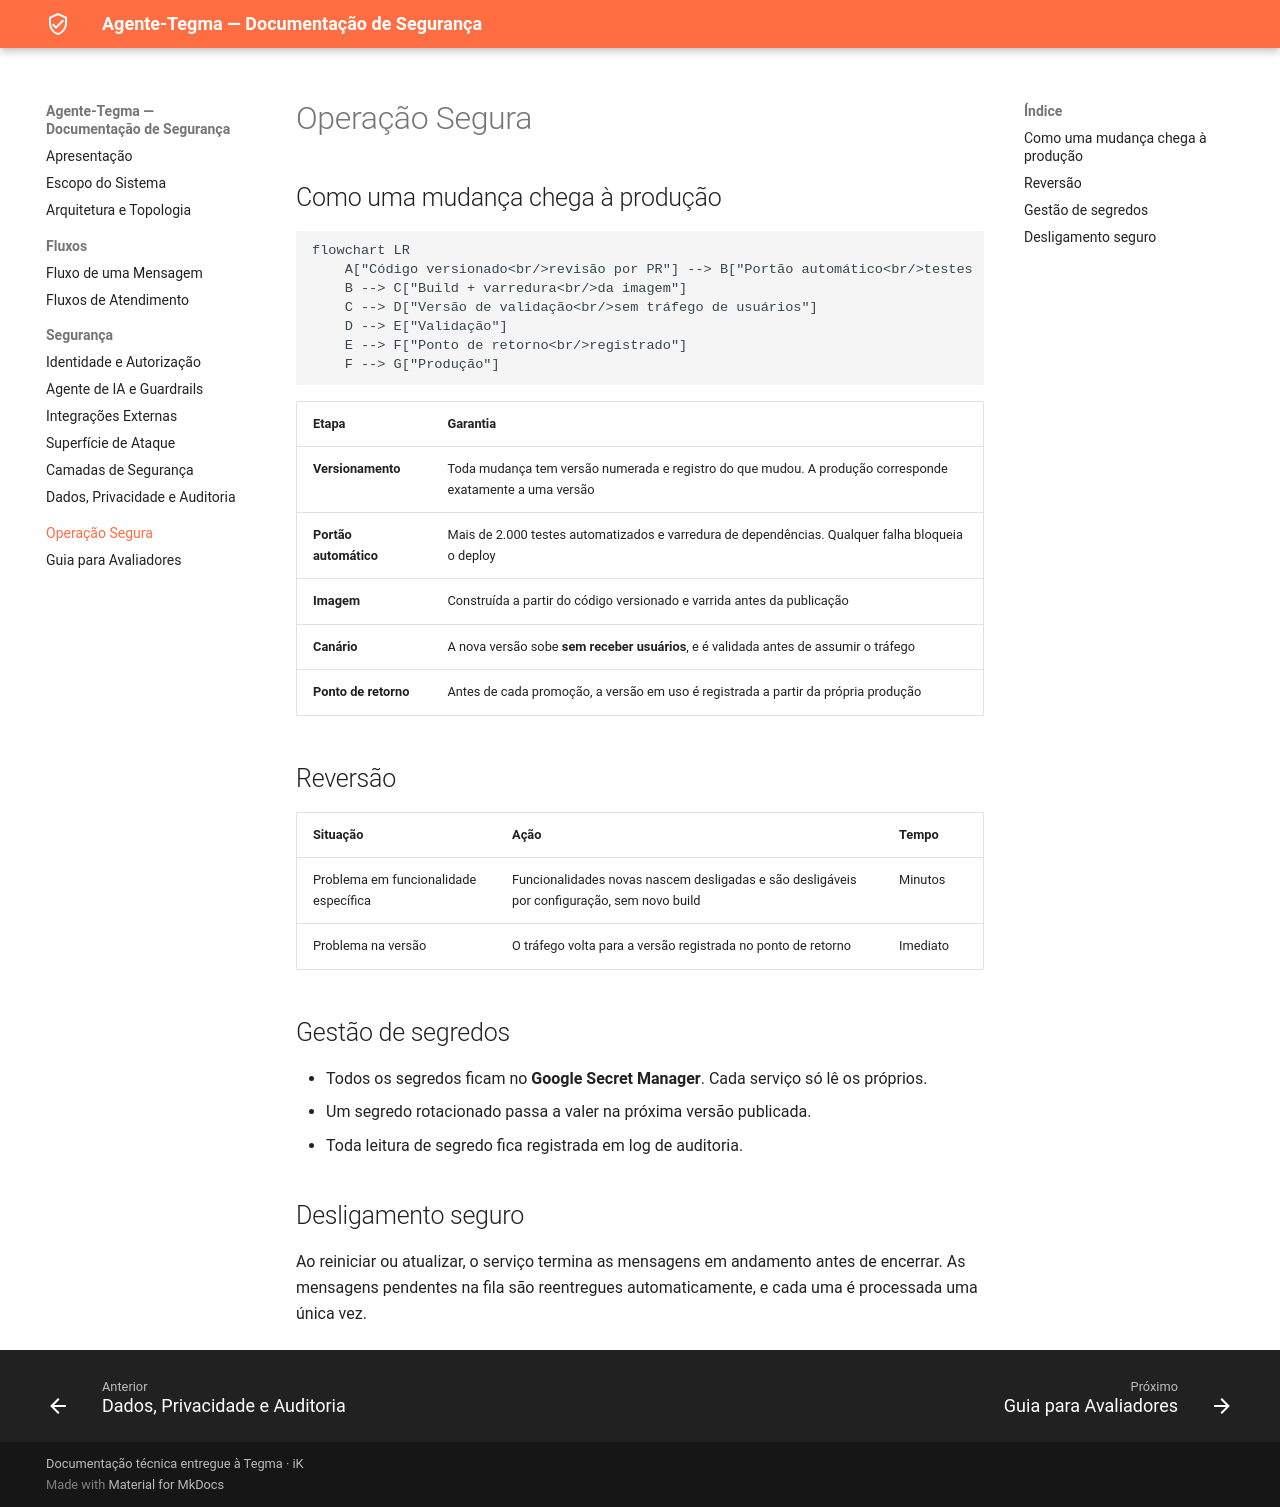

repository: Elias-dev10/agente-tegma-docs · page: operacao/index.html · generator: mkdocs

# Operação Segura

## Como uma mudança chega à produção

```mermaid
flowchart LR
    A["Código versionado<br/>revisão por PR"] --> B["Portão automático<br/>testes · varredura de dependências"]
    B --> C["Build + varredura<br/>da imagem"]
    C --> D["Versão de validação<br/>sem tráfego de usuários"]
    D --> E["Validação"]
    E --> F["Ponto de retorno<br/>registrado"]
    F --> G["Produção"]
```

| Etapa | Garantia |
|---|---|
| **Versionamento** | Toda mudança tem versão numerada e registro do que mudou. A produção corresponde exatamente a uma versão |
| **Portão automático** | Mais de 2.000 testes automatizados e varredura de dependências. Qualquer falha bloqueia o deploy |
| **Imagem** | Construída a partir do código versionado e varrida antes da publicação |
| **Canário** | A nova versão sobe **sem receber usuários**, e é validada antes de assumir o tráfego |
| **Ponto de retorno** | Antes de cada promoção, a versão em uso é registrada a partir da própria produção |

## Reversão

| Situação | Ação | Tempo |
|---|---|---|
| Problema em funcionalidade específica | Funcionalidades novas nascem desligadas e são desligáveis por configuração, sem novo build | Minutos |
| Problema na versão | O tráfego volta para a versão registrada no ponto de retorno | Imediato |

## Gestão de segredos

- Todos os segredos ficam no **Google Secret Manager**. Cada serviço só lê os próprios.
- Um segredo rotacionado passa a valer na próxima versão publicada.
- Toda leitura de segredo fica registrada em log de auditoria.

## Desligamento seguro

Ao reiniciar ou atualizar, o serviço termina as mensagens em andamento antes de encerrar. As
mensagens pendentes na fila são reentregues automaticamente, e cada uma é processada uma única
vez.
